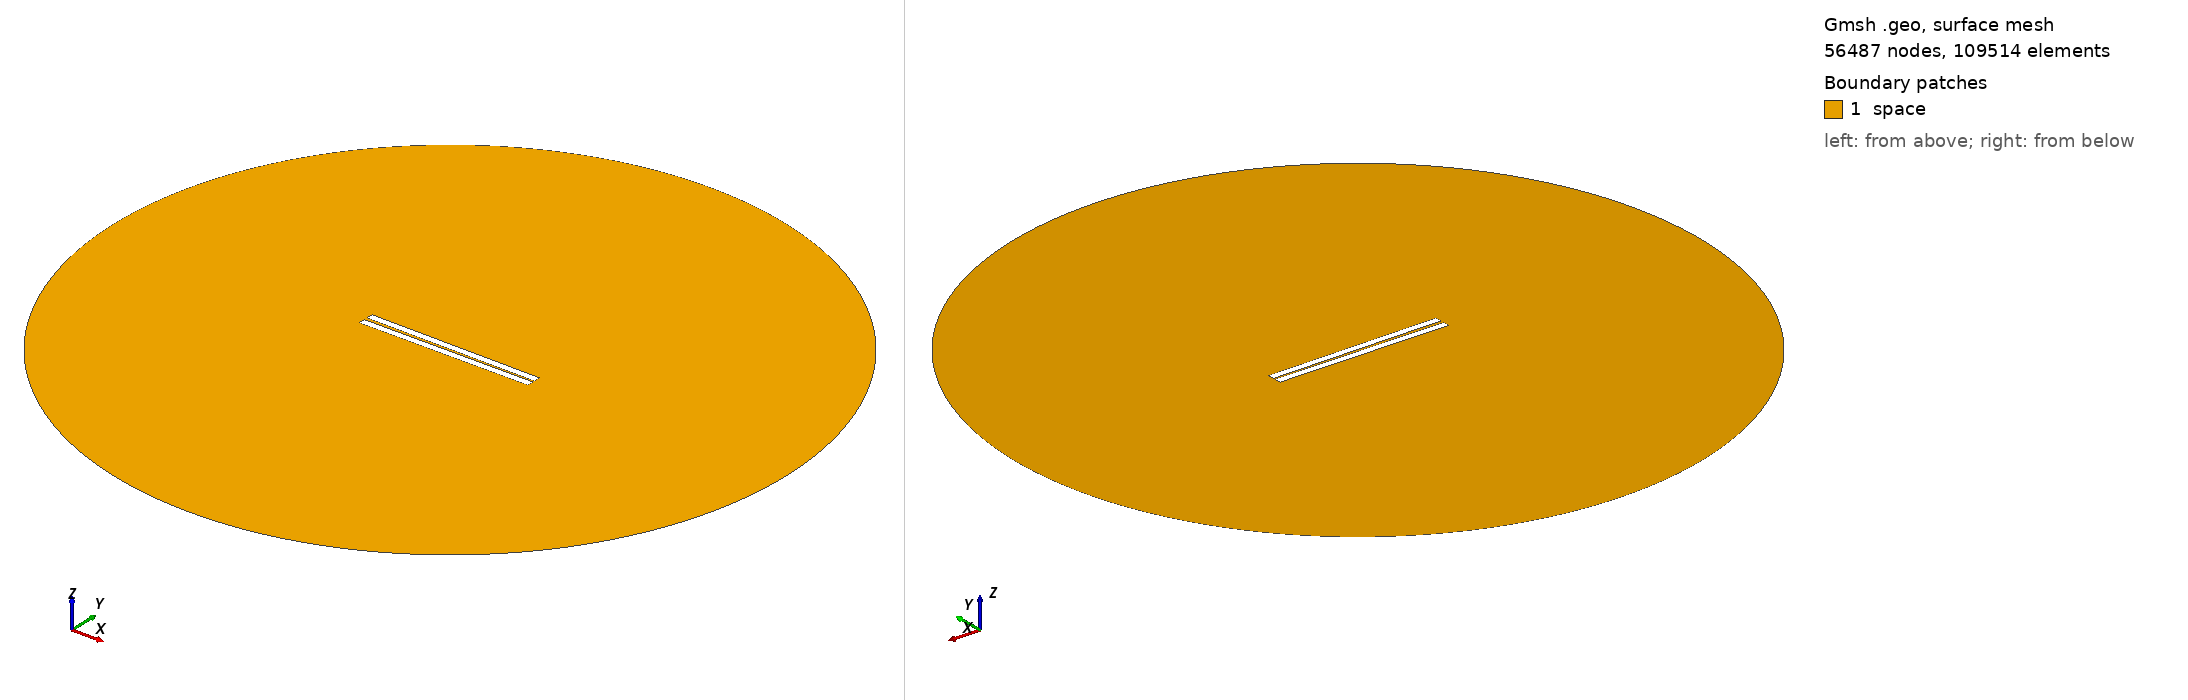

Gmsh geometry script, surface-meshed: 56487 nodes, 109514 surface elements. Boundary patches (legend numbers): 1 space. Left view from above one corner, right view from below the opposite corner. Legend entries are the model's physical surfaces. The drawing asked Gmsh for element sizes between 1% and 20% of the model's largest extent; the script's own settings can give other sizes.

=== geometry_angle_-0.5172413793103448.geo (drawn) ===
// Set the geometry kernel
SetFactory("OpenCASCADE");

//---------------------------------------
// Rectangles
//---------------------------------------

// Rectangle 1 (top)
Point(1) = {-50, 1, 0, 1.0};
Point(2) = { 50, 1, 0, 1.0};
Point(3) = { 50, 5, 0, 1.0};
Point(4) = {-50, 5, 0, 1.0};

Line(1) = {1, 2};
Line(2) = {2, 3};
Line(3) = {3, 4};
Line(4) = {4, 1};

Line Loop(1) = {1, 2, 3, 4};
Plane Surface(1) = {1};

Rotate { {0, 0, 1}, {-50,  1,  0}, -0.009 } {
  Surface{1};
}

// Rectangle 2 (bottom)
Point(5) = {-50, -1, 0, 1.0};
Point(6) = { 50, -1, 0, 1.0};
Point(7) = { 50,  -5, 0, 1.0};
Point(8) = {-50,  -5, 0, 1.0};

Line(5) = {5, 6};
Line(6) = {6, 7};
Line(7) = {7, 8};
Line(8) = {8, 5};

Line Loop(2) = {5, 6, 7, 8};
Plane Surface(2) = {2}; 


//---------------------------------------
// Circle
//---------------------------------------

// Define points
Point(9) = {0, 0, 0};        // Center
Point(10) = {200, 0, 0};     // Start point
Point(11) = {0, 200, 0};     // 90 degrees
Point(12) = {-200, 0, 0};    // 180 degrees
Point(13) = {0, -200, 0};    // 270 degrees

// Define circle arcs (each needs start, center, end)
Circle(9) = {10, 9, 11};
Circle(10) = {11, 9, 12};
Circle(11) = {12, 9, 13};
Circle(12) = {13, 9, 10};

// Define curve loop and surface if needed
Curve Loop(3) = {9, 10, 11, 12};
Surface(3) = {3};

//---------------------------------------
// Define Physical Groups
//---------------------------------------                

//--- Physical Curves
// Physical groups for boundaries
Physical Line("upper_plate", 10) = {1, 2, 3, 4};
Physical Line("lower_plate", 11) = {5, 6, 7, 8};
Physical Line("boundary", 20) = {9, 10, 11, 12};  

// Subtract Rectangles from Circle
BooleanDifference{ Surface{3}; Delete; }{ Surface{1}; Surface{2}; Delete; }
//--- Physical Surfaces
Physical Surface("space", 30) = {3};


//---------------------------------------
// Fine mesh near the plates
//--------------------------------------- 

// Define a distance field for mesh refinement
Field[1] = Distance;
Field[1].CurvesList = {1, 2, 3, 4, 5, 6, 7, 8};  // Rectangle curves
Field[1].NumPointsPerCurve = 200;

// Define threshold field to control mesh size based on distance to attractor
Field[2] = Threshold;
Field[2].IField = 1;
Field[2].LcMin = 0.1; // Minimum element size near the attractor
Field[2].LcMax = 10;  // Maximum element size away from the attractor
Field[2].DistMin = 0.01;
Field[2].DistMax = 40;

Background Field = 2;

//---------------------------------------
// 6. Generate the Mesh
//---------------------------------------
Mesh 2;  // 2D mesh generation
